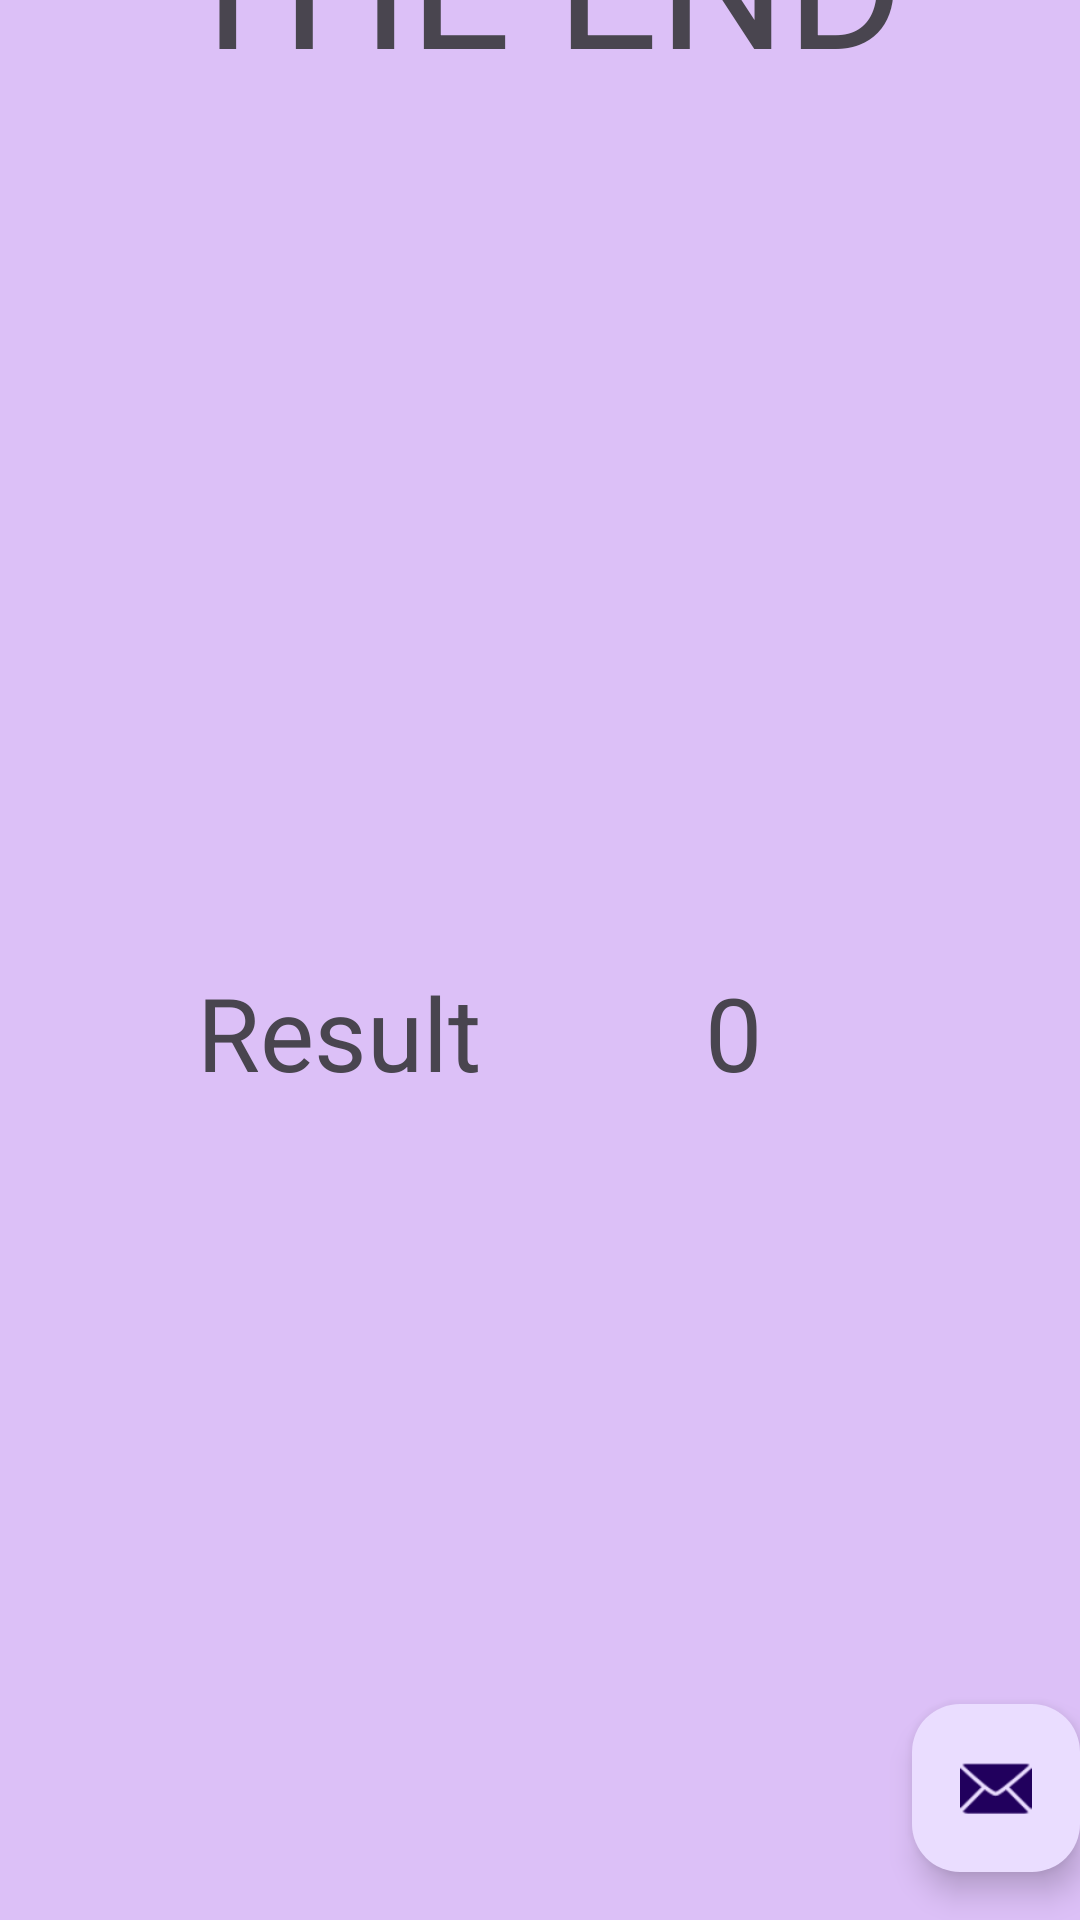

Produce the Android XML layout that renders to this screen, including the resource entries it uses.
<!-- AndroidManifest.xml: application theme Theme.EZ04 -->
<!-- res/layout/activity_last.xml -->
<?xml version="1.0" encoding="utf-8"?>
<androidx.coordinatorlayout.widget.CoordinatorLayout xmlns:android="http://schemas.android.com/apk/res/android"
    xmlns:app="http://schemas.android.com/apk/res-auto"
    xmlns:tools="http://schemas.android.com/tools"
    android:layout_width="match_parent"
    android:layout_height="match_parent"
    android:fitsSystemWindows="true"
    tools:context=".Last">

    <com.google.android.material.appbar.AppBarLayout
        android:layout_width="match_parent"
        android:layout_height="wrap_content"
        android:fitsSystemWindows="true"/>

    <include layout="@layout/content_last" />

    <com.google.android.material.floatingactionbutton.FloatingActionButton
        android:id="@+id/fab"
        android:layout_width="wrap_content"
        android:layout_height="wrap_content"
        android:layout_gravity="bottom|end"
        android:layout_marginEnd="@dimen/fab_margin"
        android:layout_marginBottom="16dp"
        app:srcCompat="@android:drawable/ic_dialog_email" />


</androidx.coordinatorlayout.widget.CoordinatorLayout>
<!-- res/layout/content_last.xml (included above) -->
<?xml version="1.0" encoding="utf-8"?>
<androidx.constraintlayout.widget.ConstraintLayout xmlns:android="http://schemas.android.com/apk/res/android"
    xmlns:app="http://schemas.android.com/apk/res-auto"
    xmlns:tools="http://schemas.android.com/tools"
    android:layout_width="match_parent"
    android:layout_height="match_parent"
    android:background="#dcc0f7"
    app:layout_behavior="@string/appbar_scrolling_view_behavior">

    <TextView
        android:id="@+id/textView"
        android:layout_width="308dp"
        android:layout_height="95dp"
        android:layout_marginBottom="600dp"
        android:gravity="center_horizontal|center_vertical"
        android:text="THE END"
        android:textSize="60sp"
        app:layout_constraintBottom_toBottomOf="parent"
        app:layout_constraintEnd_toEndOf="parent"
        app:layout_constraintHorizontal_bias="0.495"
        app:layout_constraintStart_toStartOf="parent" />

    <TextView
        android:id="@+id/num2"
        android:layout_width="183dp"
        android:layout_height="96dp"
        android:layout_marginBottom="248dp"
        android:gravity="center_horizontal|center_vertical"
        android:text="0"
        android:textSize="34sp"
        app:layout_constraintBottom_toBottomOf="parent"
        app:layout_constraintEnd_toEndOf="parent"
        app:layout_constraintHorizontal_bias="0.864"
        app:layout_constraintStart_toStartOf="parent" />

    <TextView
        android:id="@+id/textView2"
        android:layout_width="183dp"
        android:layout_height="96dp"
        android:layout_marginBottom="248dp"
        android:gravity="center_horizontal|center_vertical"
        android:text="Result"
        android:textSize="34sp"
        app:layout_constraintBottom_toBottomOf="parent"
        app:layout_constraintEnd_toEndOf="parent"
        app:layout_constraintHorizontal_bias="0.122"
        app:layout_constraintStart_toStartOf="parent" />
</androidx.constraintlayout.widget.ConstraintLayout>
<!-- resources referenced by this layout -->
<resources>
  <style name="Theme.EZ04" parent="Base.Theme.EZ04" />
  <style name="Base.Theme.EZ04" parent="Theme.Material3.DayNight.NoActionBar">
          
          
      </style>
</resources>
